pico-8 play session: hold ← + tap ❎

[t = 4 s] hold ← ~4s, tap ❎ ~7×
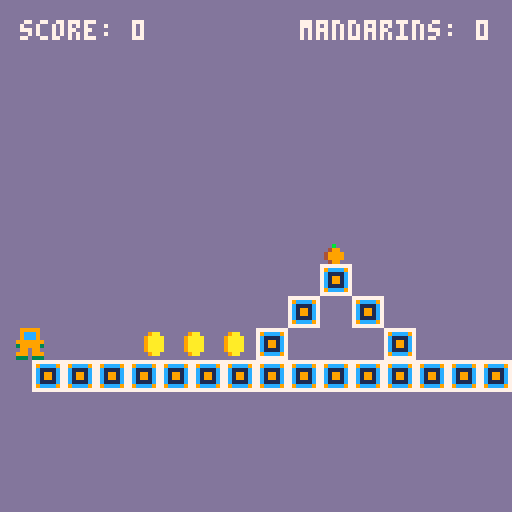
[t = 6 s] hold ← ~6s, tap ❎ ~10×
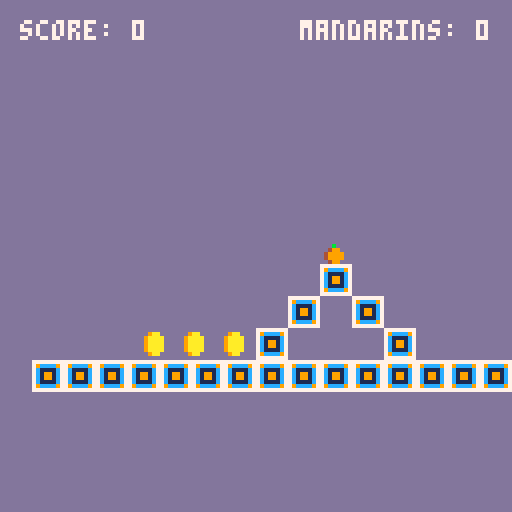

pico-8 cartridge
version 16
__lua__

-- globals --
-- variables --
-- local player
-- local mandarins
-- local coins
local score
local mandarin_score
-- in_air=true

function _init()
 score=0
 mandarin_score=0
 player = {
  x=10,
  y=20,
  vx=0,
  vy=0,
  color=9,
  name="thomas",
  width=7,
  height=8,
  radius=4,
  in_air=true,
  move_speed=1,
  mandarin_alligned=false,
  draw=function(self)
   spr(1, self.x, self.y)
   -- circ(self.x,self.y,self.radius,12)
   local x,y,w,h=self.x,self.y,self.width,self.height

  end,
  update=function(self)
   self.vx*=0.5 -- gradual stop (friction)
   if btn(0) then
    self.vx=-self.move_speed
   end
   if btn(1) then
    self.vx=self.move_speed
   end
   -- jump button
   if btn(2) and not self.in_air then
    self.vy-=2
   end

   -- velocity
   self.vy+=0.2
   self.vy=mid(-3,self.vy,3)
   self.vx=mid(-3,self.vx,3)
   -- apply velocity
   self.x+=self.vx
   self.y+=self.vy
   self.in_air=true


  end,
   -- check hit detection
  check_collision=function(self,other)
    -- collect the other (coin or mandarin)
   -- if not other.iscollected and circ_overlapping(self.x,self.y,self.radius,other.x,other.y,other.radius) then
   if not other.iscollected and rect_overlapping(self.x,self.y,self.x+self.width,self.y+self.height,other.x,other.y,other.x+other.width,other.y+other.height) then
    other.iscollected=true
    if other.name == "coin" then
     sfx(0)
     score+=1
    else
     sfx(2)
     mandarin_score+=1
    end
   end
 end,

 check_for_block_collision=function(self, block)
  local x,y,w,h=self.x,self.y,self.width,self.height
  local top_hitbox={x=x+3,y=y,width=w-6,height=h/2}
  local bottom_hitbox={x=x+3,y=y+h/2,width=w-6,height=h/2}
  local left_hitbox={x=x,y=y+3,width=w/2,height=h-6}
  local right_hitbox={x=x+w/2,y=y+3,width=w/2,height=h-6}
  -- collisions
  if bounding_boxes_overlapping(bottom_hitbox,block) then
   self.y=block.y-self.height
   -- set in air and reset velocity
   if self.vy>0 then
    self.vy=0
   end
   self.in_air=false
  elseif bounding_boxes_overlapping(left_hitbox,block) then
   self.x=block.x+block.width
   if self.vx>0 then
    self.vx=0
   end
  elseif bounding_boxes_overlapping(right_hitbox,block) then
   self.x=block.x-self.width
   if self.vx<0 then
    self.vx=0
   end
  elseif bounding_boxes_overlapping(top_hitbox,block) then
   self.y=block.y+block.height
   if self.vy<0 then
    self.vy=0
   end
  end

 end
 }
 -- make coins, blocks and mandarins
 coins={}
 blocks={}
 mandarins={}

 local i
 for i=1,3 do
  add(coins, make_coin(25+10*i,82))
 end
 -- for i=1,2 do
 --  add(mandarins,make_mandarin(8*1,80))
 -- end
 add(mandarins, make_mandarin(80,60))
 for i=1,15 do
  add(blocks,make_block(8*i,90))
 end
 add(blocks,make_block(64,82))
 add(blocks,make_block(72,74))
 add(blocks,make_block(80,66))
 add(blocks, make_block(88,74))
 add(blocks, make_block(96,82))

end

function _update()
 player:update()
 for coin in all(coins) do
  coin:update()
  player:check_collision(coin)
 end
 for mandarin in all(mandarins) do
  mandarin:update()
  player:check_collision(mandarin)
 end
 for block in all(blocks) do
  block:update()
  player:check_for_block_collision(block)
 end
end

function _draw()
 cls(13)
 print("score: " .. score, 5, 5, 7)
 print("mandarins: " .. mandarin_score, 75, 5, 7)
 local block
 for block in all(blocks) do
  block:draw()
 end
 player:draw()
 local coin
 for coin in all(coins) do
  coin:draw()
 end
 local mandarin
 for mandarin in all(mandarins) do
  mandarin:draw()
 end

end


function make_coin(x,y)
 local coin={
  x=x,
  y=y,
  width=6,
  height=7,
  radius=3,
  name="coin",
  iscollected=false,
  update=function(self)
  end,
  draw=function(self)
   if not self.iscollected then
    spr(3, self.x, self.y)
    -- circ(self.x,self.y,self.radius,12)
    -- rect(self.x,self.y,self.x+self.width,self.y+self.height,12)
   end
  end
 }
 return coin
end

function make_mandarin(x,y)
 local mandarin={
  -- x=flr(rnd(40))+5,
  -- y=flr(rnd(40))+10,
  x=x,
  y=y,
  width=6,
  height=6,
  radius=3,
  name="mandarin",
  iscollected=false,
  update=function(self)
  end,
  draw=function(self)
   if not self.iscollected then
    spr(4, self.x, self.y)
    -- circ(self.x,self.y,self.radius,12)
    -- rect(self.x,self.y,self.x+self.width,self.y+self.height,12)
   end
  end
 }
 return mandarin
end

function make_block(x,y)
 block={
  x=x,
  y=y,
  width=8,
  height=8,
  update=function(self)
  end,
  draw=function(self)
   spr(2,self.x,self.y)
   -- rect(self.x,self.y,self.x+self.width,self.y+self.height, 12)
  end
 }
 return block
end

function lines_overlapping(min1,max1,min2,max2)
 return max1>min2 and max2>min1
end

function rect_overlapping(left1,top1,right1,bottom1,left2,top2,right2,bottom2)
 return lines_overlapping(left1,right1,left2,right2) and lines_overlapping(top1,bottom1,top2,bottom2)
end

function circ_overlapping(x1,y1,r1,x2,y2,r2)
 local dx=mid(-100,x2-x1,100)
 local dy=mid(-100,y2-y1,100)
 return dx*dx+dy*dy<(r1+r2)*(r1+r2)
end

function bounding_boxes_overlapping(obj1,obj2)
 return rect_overlapping(obj1.x,obj1.y,obj1.x+obj1.width,obj1.y+obj1.height,obj2.x,obj2.y,obj2.x+obj2.width,obj2.y+obj2.height)
end
__gfx__
00000000099999007777777700000000000000000000000000000000000000000000000000000000000000000000000000000000000000000000000000000000
0000000009ccc90079cccc97009aa000000b00000000000000000000000000000000000000000000000000000000000000000000000000000000000000000000
0070070009ccc9007c1111c709aaaa00004990000000000000000000000000000000000000000000000000000000000000000000000000000000000000000000
00077000999999907c1991c709aaaa00049999000000000000000000000000000000000000000000000000000000000000000000000000000000000000000000
00077000399999307c1991c709aaaa00049999000000000000000000000000000000000000000000000000000000000000000000000000000000000000000000
00700700099099007c1111c709aaaa00004990000000000000000000000000000000000000000000000000000000000000000000000000000000000000000000
000000009990999079cccc97009aa000000000000000000000000000000000000000000000000000000000000000000000000000000000000000000000000000
00000000333033307777777700000000000000000000000000000000000000000000000000000000000000000000000000000000000000000000000000000000
__map__
0000000000000000050505050512000000000000000000000000000000000000000000000000000000000000000000000000000000000000000000000000000000000000000000000000000000000000000000000000000000000000000000000000000000000000000000000000000000000000000000000000000000000000
0000050005050505050505051400050000000000000000000000000000000000000000000000000000000000000000000000000000000000000000000000000000000000000000000000000000000000000000000000000000000000000000000000000000000000000000000000000000000000000000000000000000000000
0000000005050505050500000005000000000000000000000000000000000000000000000000000000000000000000000000000000000000000000000000000000000000000000000000000000000000000000000000000000000000000000000000000000000000000000000000000000000000000000000000000000000000
0000000005050000000000050000000000000000000000000000000000000000000000000000000000000000000000000000000000000000000000000000000000000000000000000000000000000000000000000000000000000000000000000000000000000000000000000000000000000000000000000000000000000000
0005000000051405050505000000000500000000000000000000000000000000000000000000000000000000000000000000000000000000000000000000000000000000000000000000000000000000000000000000000000000000000000000000000000000000000000000000000000000000000000000000000000000000
0000000000000000000000000505000000000000000000000000000000000000000000000000000000000000000000000000000000000000000000000000000000000000000000000000000000000000000000000000000000000000000000000000000000000000000000000000000000000000000000000000000000000000
0000000000000000000000000000000000000000000000000000000000000000000000000000000000000000000000000000000000000000000000000000000000000000000000000000000000000000000000000000000000000000000000000000000000000000000000000000000000000000000000000000000000000000
0000000500000000000000000000000000000000000000000000000000000000000000000000000000000000000000000000000000000000000000000000000000000000000000000000000000000000000000000000000000000000000000000000000000000000000000000000000000000000000000000000000000000000
